Dataset: Date_Fruit_dataset (GitHub, Talal1421/CSC462_DateFruit_Project). Classes: Ajwa date, Galaxy date, Mejdool date, Meneifi date, Nabtat Ali date, Rutab date, Shaishe date, Sokari date, Sugaey date.

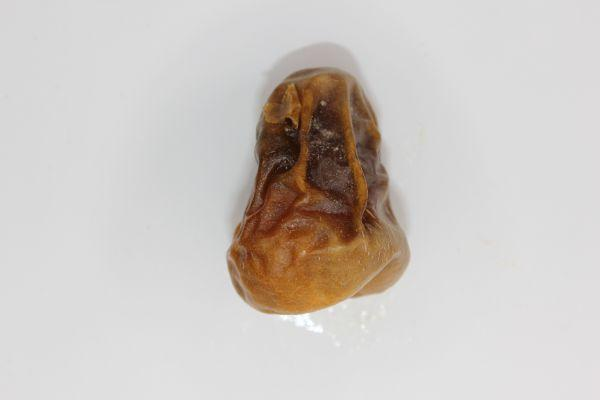
Label: Sokari date

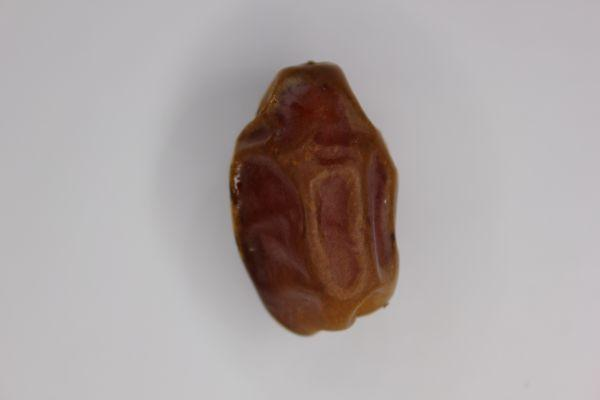
Label: Meneifi date

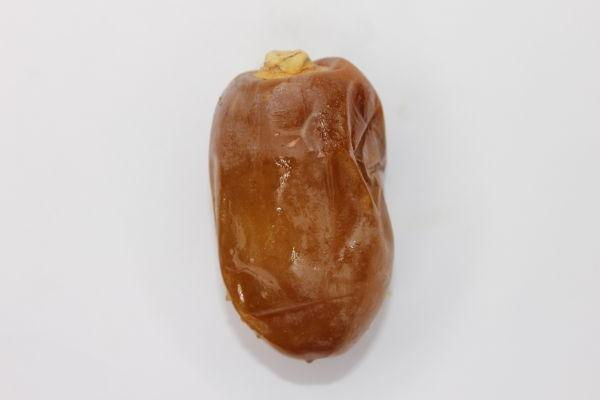
Label: Rutab date

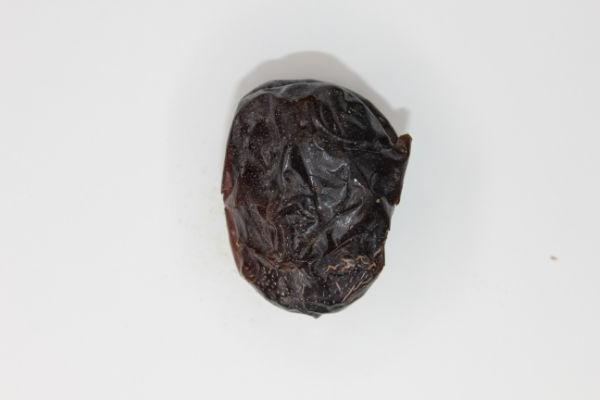
Label: Ajwa date

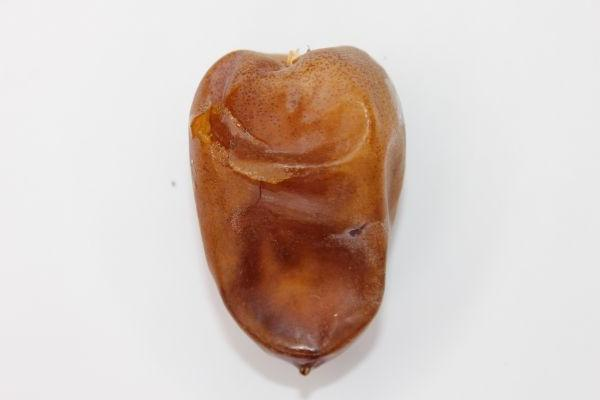
Label: Nabtat Ali date

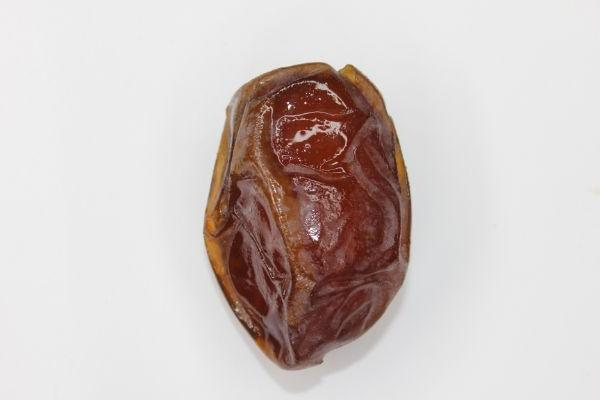
Label: Mejdool date
